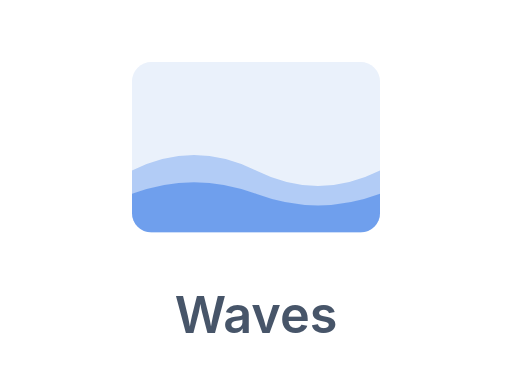
t = 0.00 s
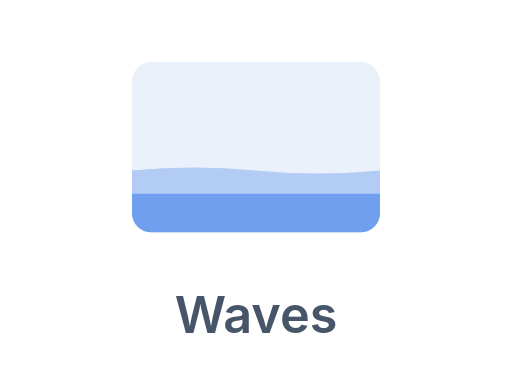
t = 0.60 s
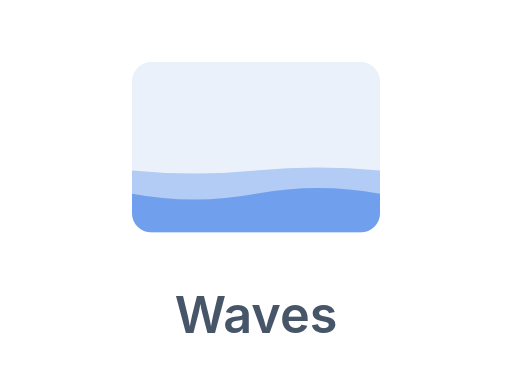
t = 0.90 s
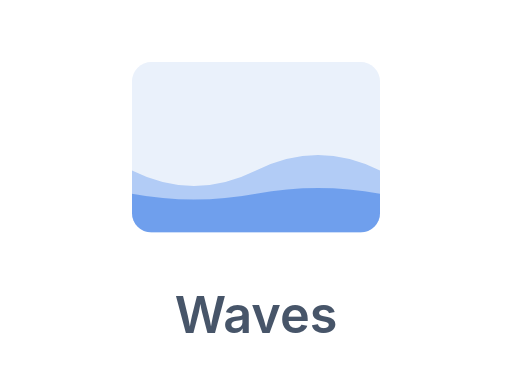
t = 1.50 s
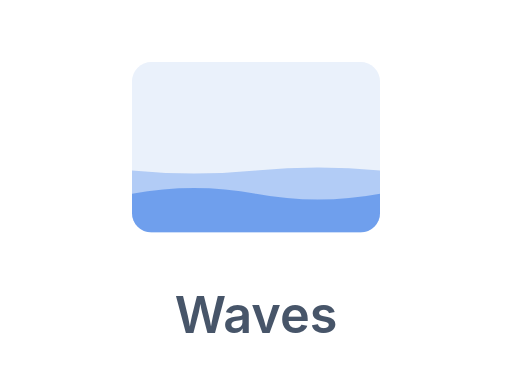
t = 2.10 s
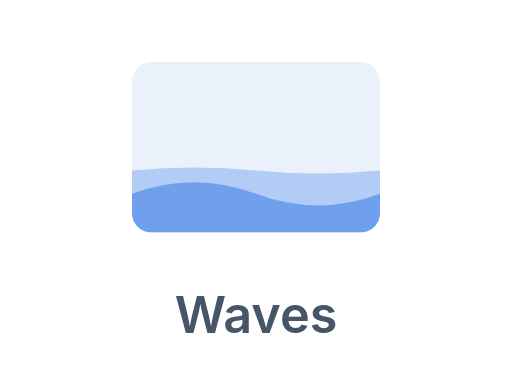
t = 2.40 s

The animated SVG that drew these frames (rendered in a browser with its animation timeline set to each time). Animation: 2 SMIL elements (animate=2); one cycle of 3.00 s, repeats indefinitely.

<svg xmlns="http://www.w3.org/2000/svg" viewBox="0 0 132 96"><defs><clipPath id="wc"><rect x="34" y="16" width="64" height="44" rx="5"/></clipPath></defs><rect x="34" y="16" width="64" height="44" rx="5" fill="#eaf1fb"/><g clip-path="url(#wc)" fill="#2f74e6"><path opacity=".3" d="M34 44 q16 -8 32 0 t32 0 v16 h-64 Z"><animate attributeName="d" values="M34 44 q16 -8 32 0 t32 0 v16 h-64 Z;M34 44 q16 8 32 0 t32 0 v16 h-64 Z;M34 44 q16 -8 32 0 t32 0 v16 h-64 Z" dur="3s" repeatCount="indefinite"/></path><path opacity=".5" d="M34 50 q16 -6 32 0 t32 0 v10 h-64 Z"><animate attributeName="d" values="M34 50 q16 -6 32 0 t32 0 v10 h-64 Z;M34 50 q16 6 32 0 t32 0 v10 h-64 Z;M34 50 q16 -6 32 0 t32 0 v10 h-64 Z" dur="2.4s" repeatCount="indefinite"/></path></g><text x="66" y="86" text-anchor="middle" font-family="-apple-system,Segoe UI,Roboto,Helvetica,Arial,sans-serif" font-size="13" font-weight="600" fill="#475569">Waves</text></svg>
